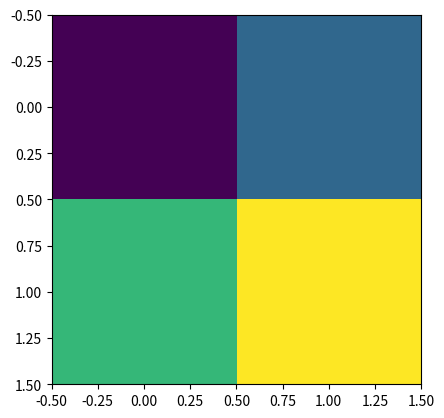

Write Python code to recreate this figure.
from __future__ import print_function


class HeatmapInteractor(object):
    '''A heatmap editor

    http://matplotlib.org/examples/event_handling/poly_editor.html
    '''
    def __init__(self, fig):
        canvas = fig.canvas
        canvas.mpl_connect('scroll_event', self.scroll_callback)
        canvas.mpl_connect('key_press_event', self.key_press_callback)

    def key_press_callback(self, event, base_scale=2.):
        ax = event.inaxes
        ylim_lower, ylim_upper = ax.get_ylim()
        if event.key == '[':
            ax.set_ylim(top=ylim_lower + (ylim_upper - ylim_lower) / base_scale)
        elif event.key == ']':
            ax.set_ylim(top=ylim_lower + (ylim_upper - ylim_lower) * base_scale)
        plt.tight_layout()
        plt.draw()

    def scroll_callback(self, event, base_scale=2.):
        print(event)
        ax = event.inaxes
        cur_xlim = ax.get_xlim()
        cur_ylim = ax.get_ylim()
        cur_xrange = (cur_xlim[1] - cur_xlim[0]) * .5
        cur_yrange = (cur_ylim[1] - cur_ylim[0]) * .5
        xdata = event.xdata  # get event x location
        ydata = event.ydata  # get event y location

        if event.button == 'up':
            scale_factor = 1 / base_scale
        elif event.button == 'down':
            scale_factor = base_scale
        else:
            # deal with something that should never happen
            scale_factor = 1
            print(event.button)
        # set new limits
        ax.set_xlim([xdata - cur_xrange * scale_factor,
                     xdata + cur_xrange * scale_factor])
        ax.set_ylim([ydata - cur_yrange * scale_factor,
                     ydata + cur_yrange * scale_factor])
        plt.draw()  # force re-draw


if __name__ == '__main__':
    import matplotlib.pyplot as plt

    fig, ax = plt.subplots()
    im = ax.imshow([[1, 2], [3, 4]])
    p = HeatmapInteractor(fig)

    plt.show()
